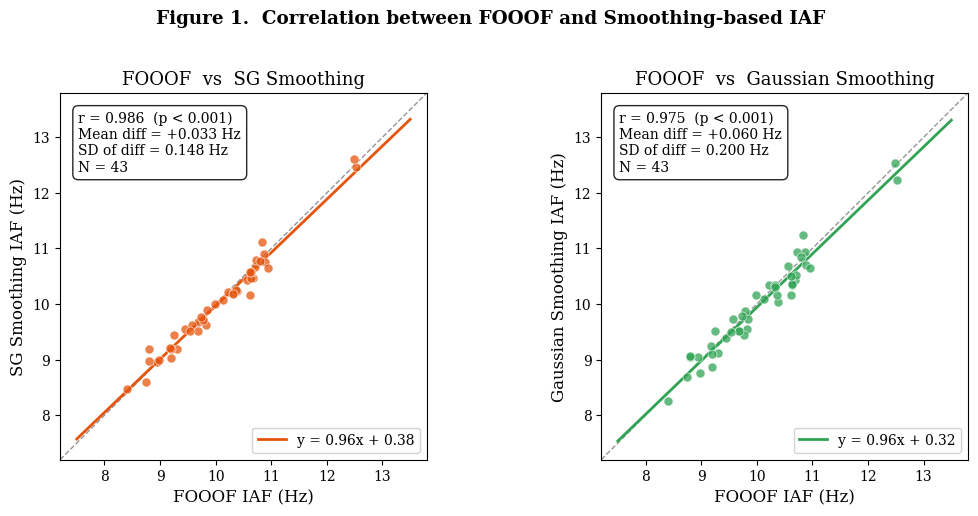
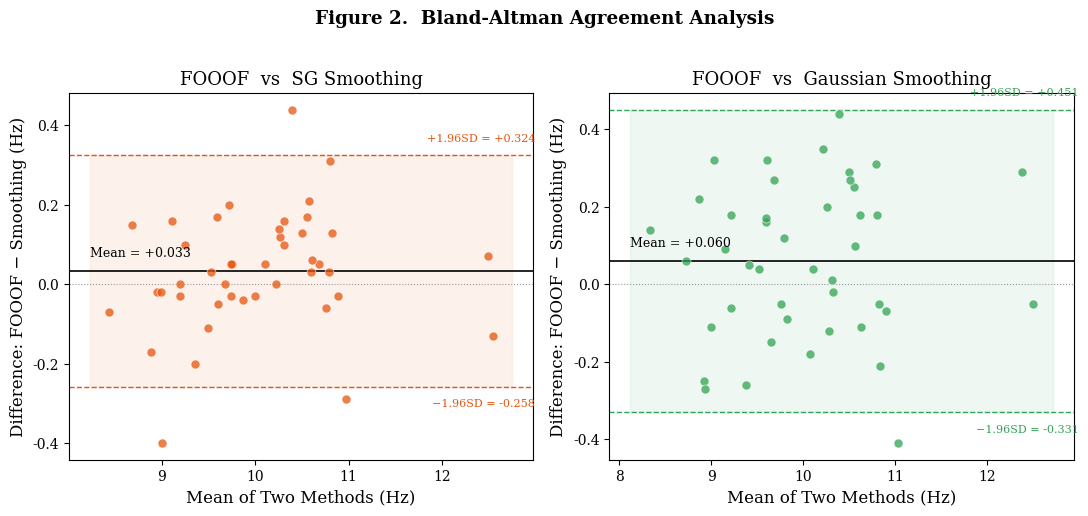
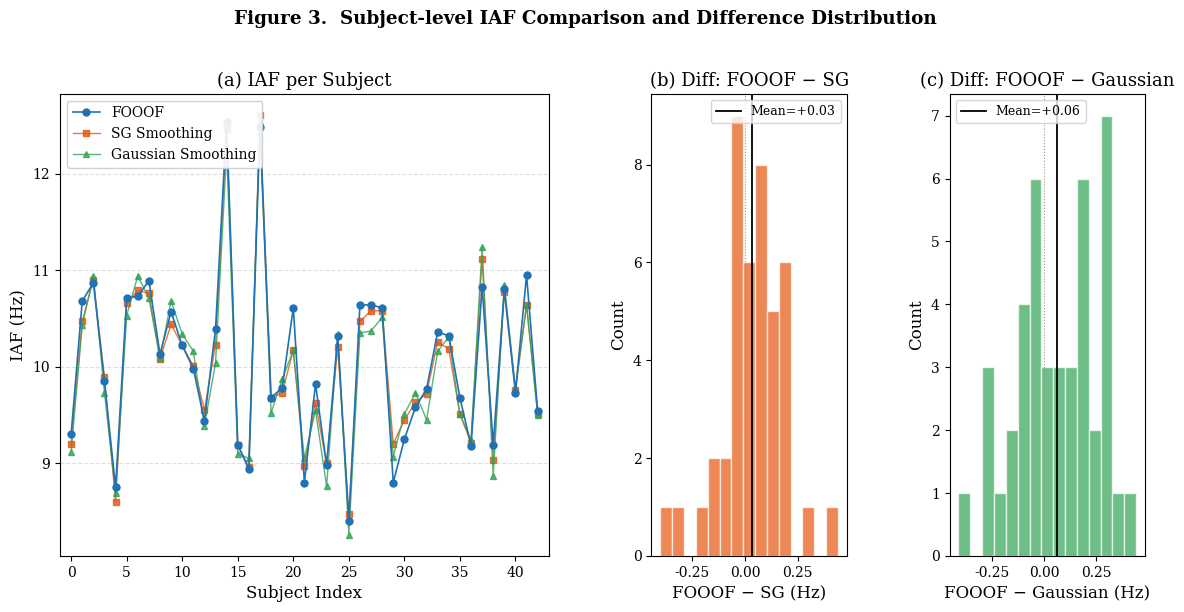
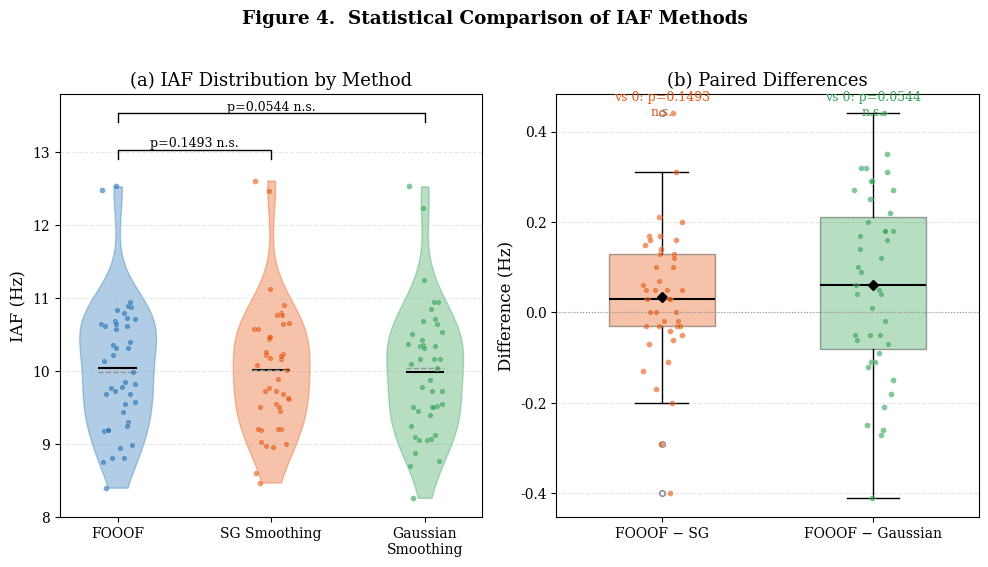

Write Python code to recreate these figures, in order.
"""
静息脑电 Individual Alpha Frequency (IAF) 方法对比 —— 科研绘图
方法一: FOOOF 参数化频谱分解（高斯峰拟合）
方法二: 原始功率谱 + 平滑峰值检测（SG / 高斯平滑）

生成图表：
  Figure 1 — 相关性散点图 + 线性回归（FOOOF vs SG, FOOOF vs Gaussian）
  Figure 2 — Bland-Altman 一致性分析图
  Figure 3 — 被试配对折线图 + 差值分布直方图
  Figure 4 — 小提琴图 + 配对 t 检验
"""

import numpy as np
import matplotlib.pyplot as plt
import matplotlib.gridspec as gridspec
from scipy import stats

# =====================================================================
# 0. 数据（43 名被试 avg 通道的 IAF，单位 Hz）
# =====================================================================
subjects = [
    "wangweiyong", "lilincheng", "zhangzijian", "zhangzhaowei", "shaowenyu",
    "wulanzhou", "zhaoyongqi", "liangshuo", "wuzhinneg", "yanhongxiang",
    "yangyizhi", "yangzhen", "wufushan", "lijiahang", "zhangxiang",
    "huchunxin", "zengbaiyi", "chenweifan", "liuhaohang", "qiutian",
    "lidongyang", "mayingkai", "zhanglongtao", "xushengye", "wangweiming",
    "weidonghui", "jiachenshuo", "dushu", "tujiahuang", "jiangxuyong",
    "wangyisen", "liuxiangmin", "tanli", "zhongshijie", "yangwenjie",
    "dinghaoling", "yangyongcun", "chenyunhui", "yandongfei", "huxun",
    "zhaochunan", "xuaochao", "dongminghao",
]

fooof_iaf = np.array([
    9.30, 10.68, 10.87, 9.85, 8.75,
    10.71, 10.73, 10.89, 10.13, 10.57,
    10.22, 9.98, 9.44, 10.39, 12.53,
    9.19, 8.94, 12.48, 9.68, 9.78,
    10.61, 8.80, 9.82, 8.98, 10.32,
    8.40, 10.64, 10.64, 10.61, 8.80,
    9.25, 9.58, 9.77, 10.36, 10.32,
    9.68, 9.18, 10.83, 9.19, 10.80,
    9.73, 10.95, 9.54,
])

sg_iaf = np.array([
    9.20, 10.47, 10.90, 9.89, 8.60,
    10.66, 10.79, 10.76, 10.08, 10.44,
    10.22, 10.01, 9.55, 10.23, 12.46,
    9.19, 8.96, 12.61, 9.68, 9.73,
    10.17, 8.97, 9.62, 9.00, 10.20,
    8.47, 10.47, 10.58, 10.58, 9.20,
    9.45, 9.63, 9.72, 10.26, 10.18,
    9.51, 9.21, 11.12, 9.03, 10.77,
    9.76, 10.64, 9.51,
])

gs_iaf = np.array([
    9.12, 10.43, 10.94, 9.73, 8.69,
    10.53, 10.94, 10.71, 10.09, 10.68,
    10.34, 10.16, 9.39, 10.04, 12.24,
    9.10, 9.05, 12.53, 9.52, 9.87,
    10.17, 9.05, 9.55, 8.76, 10.34,
    8.26, 10.35, 10.37, 10.51, 9.07,
    9.51, 9.73, 9.45, 10.16, 10.31,
    9.51, 9.24, 11.24, 8.87, 10.85,
    9.78, 10.64, 9.50,
])

N = len(subjects)

# =====================================================================
# 全局绘图样式
# =====================================================================
plt.rcParams.update({
    "font.family":       "serif",
    "font.serif":        ["Times New Roman", "SimSun", "DejaVu Serif"],
    "font.sans-serif":   ["SimHei", "Microsoft YaHei", "Arial Unicode MS", "DejaVu Sans"],
    "axes.unicode_minus": False,
    "font.size":         11,
    "axes.titlesize":    13,
    "axes.labelsize":    12,
    "xtick.labelsize":   10,
    "ytick.labelsize":   10,
    "legend.fontsize":   10,
    "figure.dpi":        150,
    "savefig.dpi":       300,
    "savefig.bbox":      "tight",
})

# 配色
C_FOOOF = "#2171B5"   # 蓝色 — FOOOF
C_SG    = "#E6550D"   # 橙红 — SG
C_GS    = "#31A354"   # 绿色 — Gaussian
C_GRAY  = "#969696"

# =====================================================================
# 辅助函数
# =====================================================================
def add_identity(ax, **kwargs):
    """在散点图上画 y=x 参考线"""
    lims = [min(ax.get_xlim()[0], ax.get_ylim()[0]),
            max(ax.get_xlim()[1], ax.get_ylim()[1])]
    ax.plot(lims, lims, ls="--", color=C_GRAY, lw=1, zorder=0, **kwargs)
    ax.set_xlim(lims); ax.set_ylim(lims)

def stat_text(x, y):
    """返回 r, p, ICC 等统计文本"""
    r, p = stats.pearsonr(x, y)
    diff = x - y
    mean_diff = np.mean(diff)
    std_diff  = np.std(diff, ddof=1)
    return r, p, mean_diff, std_diff

def p_to_stars(p):
    if p < 0.001:  return "***"
    if p < 0.01:   return "**"
    if p < 0.05:   return "*"
    return "n.s."

# =====================================================================
# Figure 1 — 相关性散点图 + 线性回归
# =====================================================================
fig1, axes1 = plt.subplots(1, 2, figsize=(11, 5))

for ax, y, color, label in zip(
    axes1,
    [sg_iaf, gs_iaf],
    [C_SG, C_GS],
    ["SG Smoothing", "Gaussian Smoothing"],
):
    r, p, md, sd = stat_text(fooof_iaf, y)
    # 线性回归
    slope, intercept, r_val, p_val, se = stats.linregress(fooof_iaf, y)
    x_fit = np.linspace(7.5, 13.5, 100)
    y_fit = slope * x_fit + intercept

    ax.scatter(fooof_iaf, y, s=42, c=color, alpha=0.75, edgecolors="white",
               linewidths=0.5, zorder=3)
    ax.plot(x_fit, y_fit, color=color, lw=2, zorder=2,
            label=f"y = {slope:.2f}x + {intercept:.2f}")
    add_identity(ax)

    # 统计标注
    ax.text(0.05, 0.95,
            f"r = {r:.3f}  (p < 0.001)\n"
            f"Mean diff = {md:+.3f} Hz\n"
            f"SD of diff = {sd:.3f} Hz\n"
            f"N = {N}",
            transform=ax.transAxes, va="top", fontsize=10,
            bbox=dict(boxstyle="round,pad=0.4", fc="white", alpha=0.85))

    ax.set_xlabel("FOOOF IAF (Hz)")
    ax.set_ylabel(f"{label} IAF (Hz)")
    ax.set_title(f"FOOOF  vs  {label}")
    ax.legend(loc="lower right", framealpha=0.85)
    ax.set_aspect("equal", adjustable="box")

fig1.suptitle("Figure 1.  Correlation between FOOOF and Smoothing-based IAF",
              fontweight="bold", y=1.02)
fig1.tight_layout()
fig1.savefig("fig1_correlation.png")
fig1.savefig("fig1_correlation.svg")
print("[OK] fig1_correlation saved.")

# =====================================================================
# Figure 2 — Bland-Altman 一致性分析图
# =====================================================================
fig2, axes2 = plt.subplots(1, 2, figsize=(11, 5))

for ax, y, color, label in zip(
    axes2,
    [sg_iaf, gs_iaf],
    [C_SG, C_GS],
    ["SG Smoothing", "Gaussian Smoothing"],
):
    mean_pair = (fooof_iaf + y) / 2
    diff_pair = fooof_iaf - y
    md  = np.mean(diff_pair)
    sd  = np.std(diff_pair, ddof=1)
    loa_upper = md + 1.96 * sd
    loa_lower = md - 1.96 * sd

    ax.scatter(mean_pair, diff_pair, s=42, c=color, alpha=0.75,
               edgecolors="white", linewidths=0.5, zorder=3)

    # Mean difference 线
    ax.axhline(md, color="black", ls="-", lw=1.2, zorder=2)
    ax.text(ax.get_xlim()[0] if ax.get_xlim()[0] != 0 else 8.0,
            md + 0.03, f"Mean = {md:+.3f}",
            fontsize=9, va="bottom")

    # 95% LoA
    ax.axhline(loa_upper, color=color, ls="--", lw=1, zorder=2)
    ax.axhline(loa_lower, color=color, ls="--", lw=1, zorder=2)
    ax.fill_between(ax.get_xlim() if ax.get_xlim()[0] != 0 else [7.5, 13.5],
                     loa_lower, loa_upper, color=color, alpha=0.08, zorder=0)

    # LoA 标注
    ax.text(13.0, loa_upper + 0.03, f"+1.96SD = {loa_upper:+.3f}",
            fontsize=8, color=color, ha="right", va="bottom")
    ax.text(13.0, loa_lower - 0.03, f"−1.96SD = {loa_lower:+.3f}",
            fontsize=8, color=color, ha="right", va="top")

    ax.axhline(0, color=C_GRAY, ls=":", lw=0.8, zorder=1)
    ax.set_xlabel("Mean of Two Methods (Hz)")
    ax.set_ylabel("Difference: FOOOF − Smoothing (Hz)")
    ax.set_title(f"FOOOF  vs  {label}")

fig2.suptitle("Figure 2.  Bland-Altman Agreement Analysis",
              fontweight="bold", y=1.02)
fig2.tight_layout()
fig2.savefig("fig2_bland_altman.png")
fig2.savefig("fig2_bland_altman.svg")
print("[OK] fig2_bland_altman saved.")

# =====================================================================
# Figure 3 — 被试配对折线图 + 差值分布直方图
# =====================================================================
fig3 = plt.figure(figsize=(14, 6))
gs = gridspec.GridSpec(1, 3, width_ratios=[3, 1.2, 1.2], wspace=0.35)

# --- 3a 配对折线图 ---
ax3a = fig3.add_subplot(gs[0])
x_idx = np.arange(N)

ax3a.plot(x_idx, fooof_iaf, "o-", color=C_FOOOF, ms=5, lw=1.2,
          label="FOOOF", zorder=3)
ax3a.plot(x_idx, sg_iaf, "s-", color=C_SG, ms=4, lw=1, alpha=0.8,
          label="SG Smoothing", zorder=2)
ax3a.plot(x_idx, gs_iaf, "^-", color=C_GS, ms=4, lw=1, alpha=0.8,
          label="Gaussian Smoothing", zorder=2)

ax3a.set_xlabel("Subject Index")
ax3a.set_ylabel("IAF (Hz)")
ax3a.set_title("(a) IAF per Subject")
ax3a.legend(loc="upper left", framealpha=0.9)
ax3a.set_xlim(-1, N)
ax3a.grid(axis="y", ls="--", alpha=0.4)

# --- 3b 差值直方图 FOOOF−SG ---
ax3b = fig3.add_subplot(gs[1])
diff_sg = fooof_iaf - sg_iaf
ax3b.hist(diff_sg, bins=15, color=C_SG, alpha=0.7, edgecolor="white")
ax3b.axvline(np.mean(diff_sg), color="black", ls="-", lw=1.3,
             label=f"Mean={np.mean(diff_sg):+.2f}")
ax3b.axvline(0, color=C_GRAY, ls=":", lw=0.8)
ax3b.set_xlabel("FOOOF − SG (Hz)")
ax3b.set_ylabel("Count")
ax3b.set_title("(b) Diff: FOOOF − SG")
ax3b.legend(fontsize=9)

# --- 3c 差值直方图 FOOOF−GS ---
ax3c = fig3.add_subplot(gs[2])
diff_gs = fooof_iaf - gs_iaf
ax3c.hist(diff_gs, bins=15, color=C_GS, alpha=0.7, edgecolor="white")
ax3c.axvline(np.mean(diff_gs), color="black", ls="-", lw=1.3,
             label=f"Mean={np.mean(diff_gs):+.2f}")
ax3c.axvline(0, color=C_GRAY, ls=":", lw=0.8)
ax3c.set_xlabel("FOOOF − Gaussian (Hz)")
ax3c.set_ylabel("Count")
ax3c.set_title("(c) Diff: FOOOF − Gaussian")
ax3c.legend(fontsize=9)

fig3.suptitle("Figure 3.  Subject-level IAF Comparison and Difference Distribution",
              fontweight="bold", y=1.02)
fig3.savefig("fig3_paired_and_histogram.png")
fig3.savefig("fig3_paired_and_histogram.svg")
print("[OK] fig3_paired_and_histogram saved.")

# =====================================================================
# Figure 4 — 小提琴图 / 箱线图 + 配对 t 检验
# =====================================================================
fig4, axes4 = plt.subplots(1, 2, figsize=(10, 5.5))

# --- 4a 三种方法的IAF分布 ---
ax4a = axes4[0]
data_all = [fooof_iaf, sg_iaf, gs_iaf]
labels_all = ["FOOOF", "SG Smoothing", "Gaussian\nSmoothing"]
colors_all = [C_FOOOF, C_SG, C_GS]

parts = ax4a.violinplot(data_all, positions=[1, 2, 3], showmeans=True,
                         showmedians=True, showextrema=False)
for i, pc in enumerate(parts["bodies"]):
    pc.set_facecolor(colors_all[i])
    pc.set_alpha(0.35)
    pc.set_edgecolor(colors_all[i])
parts["cmeans"].set_color("black")
parts["cmeans"].set_linewidth(1.5)
parts["cmedians"].set_color(C_GRAY)
parts["cmedians"].set_linewidth(1)
parts["cmedians"].set_linestyle("--")

# 叠加 strip (jitter) 点
for i, d in enumerate(data_all):
    jitter = np.random.default_rng(42).uniform(-0.12, 0.12, size=len(d))
    ax4a.scatter(np.full(len(d), i + 1) + jitter, d, s=18,
                 c=colors_all[i], alpha=0.6, edgecolors="white",
                 linewidths=0.3, zorder=3)

ax4a.set_xticks([1, 2, 3])
ax4a.set_xticklabels(labels_all)
ax4a.set_ylabel("IAF (Hz)")
ax4a.set_title("(a) IAF Distribution by Method")
ax4a.grid(axis="y", ls="--", alpha=0.3)

# 添加配对 t 检验标注
t_sg, p_sg = stats.ttest_rel(fooof_iaf, sg_iaf)
t_gs, p_gs = stats.ttest_rel(fooof_iaf, gs_iaf)

def add_bracket(ax, x1, x2, y, h, text):
    ax.plot([x1, x1, x2, x2], [y, y+h, y+h, y], lw=1, c="black")
    ax.text((x1+x2)/2, y+h, text, ha="center", va="bottom", fontsize=9)

ymax = max(fooof_iaf.max(), sg_iaf.max(), gs_iaf.max())
add_bracket(ax4a, 1, 2, ymax + 0.3, 0.12,
            f"p={p_sg:.4f} {p_to_stars(p_sg)}")
add_bracket(ax4a, 1, 3, ymax + 0.8, 0.12,
            f"p={p_gs:.4f} {p_to_stars(p_gs)}")

# --- 4b 差值箱线图 ---
ax4b = axes4[1]
diff_data = [fooof_iaf - sg_iaf, fooof_iaf - gs_iaf]
bp = ax4b.boxplot(diff_data, positions=[1, 2], widths=0.5, patch_artist=True,
                  showmeans=True,
                  meanprops=dict(marker="D", markerfacecolor="black",
                                 markeredgecolor="black", markersize=5),
                  medianprops=dict(color="black", lw=1.5),
                  flierprops=dict(marker="o", markersize=4, alpha=0.5))
for patch, color in zip(bp["boxes"], [C_SG, C_GS]):
    patch.set_facecolor(color)
    patch.set_alpha(0.35)

# 叠加 strip 点
for i, d in enumerate(diff_data):
    jitter = np.random.default_rng(42).uniform(-0.1, 0.1, size=len(d))
    ax4b.scatter(np.full(len(d), i + 1) + jitter, d, s=18,
                 c=[C_SG, C_GS][i], alpha=0.6, edgecolors="white",
                 linewidths=0.3, zorder=3)

ax4b.axhline(0, color=C_GRAY, ls=":", lw=0.8)
ax4b.set_xticks([1, 2])
ax4b.set_xticklabels(["FOOOF − SG", "FOOOF − Gaussian"])
ax4b.set_ylabel("Difference (Hz)")
ax4b.set_title("(b) Paired Differences")
ax4b.grid(axis="y", ls="--", alpha=0.3)

# one-sample t-test: diff vs 0
_, p_sg_0 = stats.ttest_1samp(fooof_iaf - sg_iaf, 0)
_, p_gs_0 = stats.ttest_1samp(fooof_iaf - gs_iaf, 0)
ax4b.text(1, ax4b.get_ylim()[1] * 0.90,
          f"vs 0: p={p_sg_0:.4f}\n{p_to_stars(p_sg_0)}",
          ha="center", fontsize=9, color=C_SG)
ax4b.text(2, ax4b.get_ylim()[1] * 0.90,
          f"vs 0: p={p_gs_0:.4f}\n{p_to_stars(p_gs_0)}",
          ha="center", fontsize=9, color=C_GS)

fig4.suptitle("Figure 4.  Statistical Comparison of IAF Methods",
              fontweight="bold", y=1.02)
fig4.tight_layout()
fig4.savefig("fig4_violin_box.png")
fig4.savefig("fig4_violin_box.svg")
print("[OK] fig4_violin_box saved.")

# =====================================================================
# 打印统计摘要
# =====================================================================
print("\n" + "=" * 70)
print("Statistical Summary")
print("=" * 70)
print(f"N = {N} subjects")
print(f"\nFOOOF IAF:          {fooof_iaf.mean():.2f} ± {fooof_iaf.std(ddof=1):.2f} Hz")
print(f"SG Smoothing IAF:   {sg_iaf.mean():.2f} ± {sg_iaf.std(ddof=1):.2f} Hz")
print(f"Gaussian Smth IAF:  {gs_iaf.mean():.2f} ± {gs_iaf.std(ddof=1):.2f} Hz")

print(f"\n--- FOOOF vs SG Smoothing ---")
r_sg, p_r_sg = stats.pearsonr(fooof_iaf, sg_iaf)
t_sg, p_t_sg = stats.ttest_rel(fooof_iaf, sg_iaf)
diff_sg = fooof_iaf - sg_iaf
print(f"  Pearson r = {r_sg:.4f}  (p = {p_r_sg:.2e})")
print(f"  Paired t-test: t = {t_sg:.3f}, p = {p_t_sg:.4f}  {p_to_stars(p_t_sg)}")
print(f"  Mean diff = {diff_sg.mean():+.3f} Hz, SD = {diff_sg.std(ddof=1):.3f} Hz")
print(f"  95% LoA = [{diff_sg.mean()-1.96*diff_sg.std(ddof=1):.3f}, "
      f"{diff_sg.mean()+1.96*diff_sg.std(ddof=1):.3f}]")

print(f"\n--- FOOOF vs Gaussian Smoothing ---")
r_gs, p_r_gs = stats.pearsonr(fooof_iaf, gs_iaf)
t_gs, p_t_gs = stats.ttest_rel(fooof_iaf, gs_iaf)
diff_gs = fooof_iaf - gs_iaf
print(f"  Pearson r = {r_gs:.4f}  (p = {p_r_gs:.2e})")
print(f"  Paired t-test: t = {t_gs:.3f}, p = {p_t_gs:.4f}  {p_to_stars(p_t_gs)}")
print(f"  Mean diff = {diff_gs.mean():+.3f} Hz, SD = {diff_gs.std(ddof=1):.3f} Hz")
print(f"  95% LoA = [{diff_gs.mean()-1.96*diff_gs.std(ddof=1):.3f}, "
      f"{diff_gs.mean()+1.96*diff_gs.std(ddof=1):.3f}]")

print(f"\n--- SG vs Gaussian Smoothing ---")
r_sg_gs, p_sg_gs = stats.pearsonr(sg_iaf, gs_iaf)
t_sg_gs, p_t_sg_gs = stats.ttest_rel(sg_iaf, gs_iaf)
diff_sg_gs = sg_iaf - gs_iaf
print(f"  Pearson r = {r_sg_gs:.4f}  (p = {p_sg_gs:.2e})")
print(f"  Paired t-test: t = {t_sg_gs:.3f}, p = {p_t_sg_gs:.4f}  {p_to_stars(p_t_sg_gs)}")
print(f"  Mean diff = {diff_sg_gs.mean():+.3f} Hz, SD = {diff_sg_gs.std(ddof=1):.3f} Hz")

print("=" * 70)
print("\n[DONE] All figures saved (PNG + SVG).")
plt.show()
